The GitHub repository ChamHerman/mango-ripeness-grading contains a labelled image folder "cleaned_data" with 3 categories: fully ripe, overripe, unripe. Examples follow, each with its label.

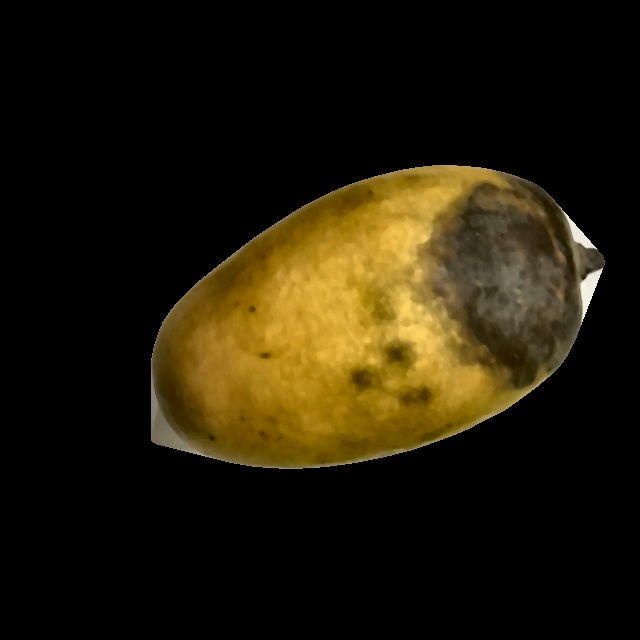
Label: overripe

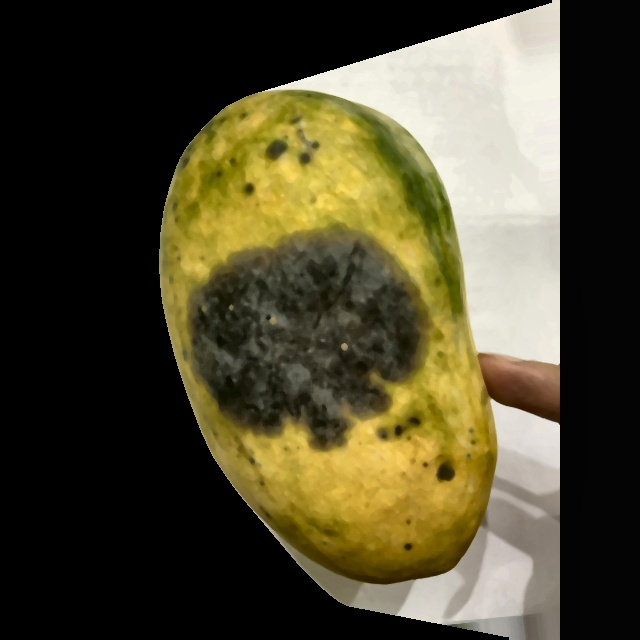
Label: overripe

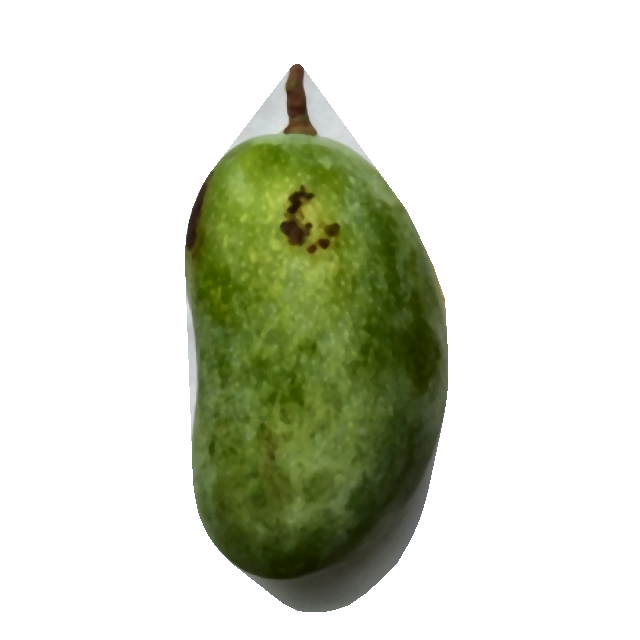
Label: unripe

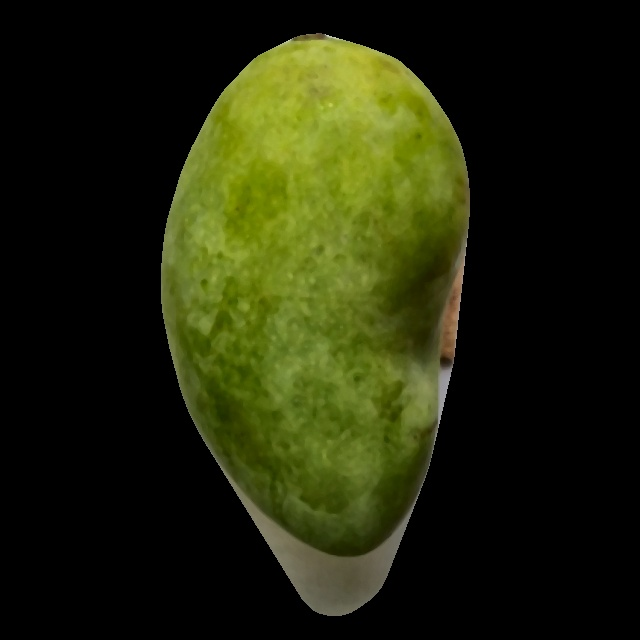
Label: unripe

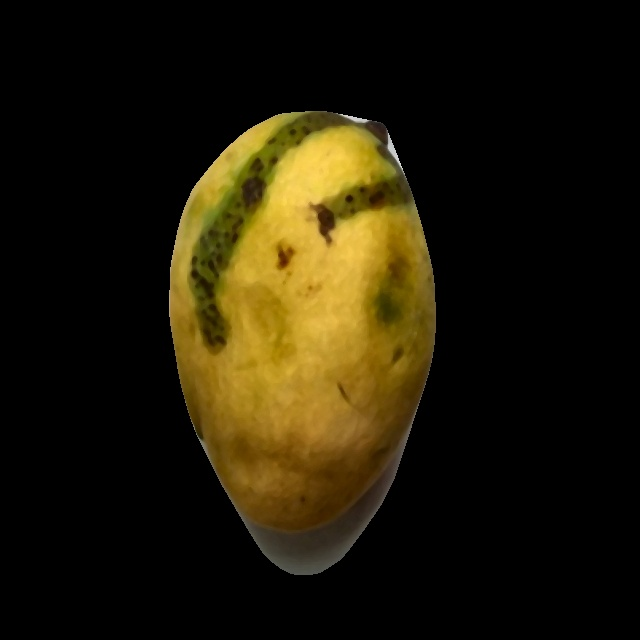
Label: fully ripe

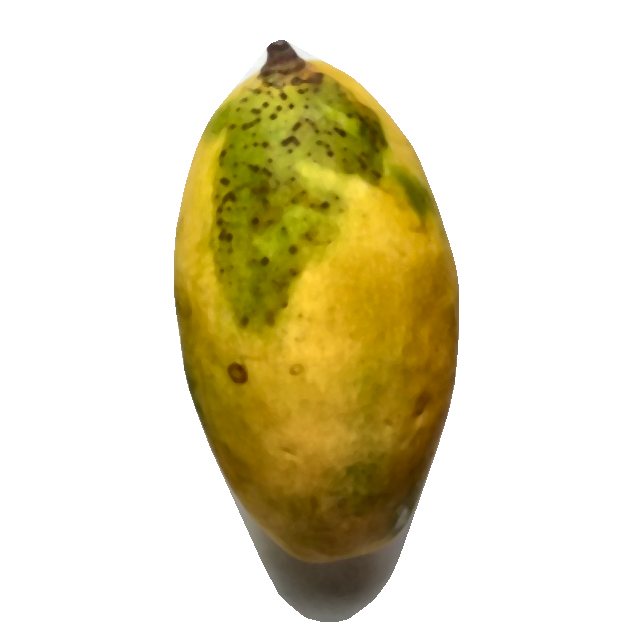
Label: fully ripe
